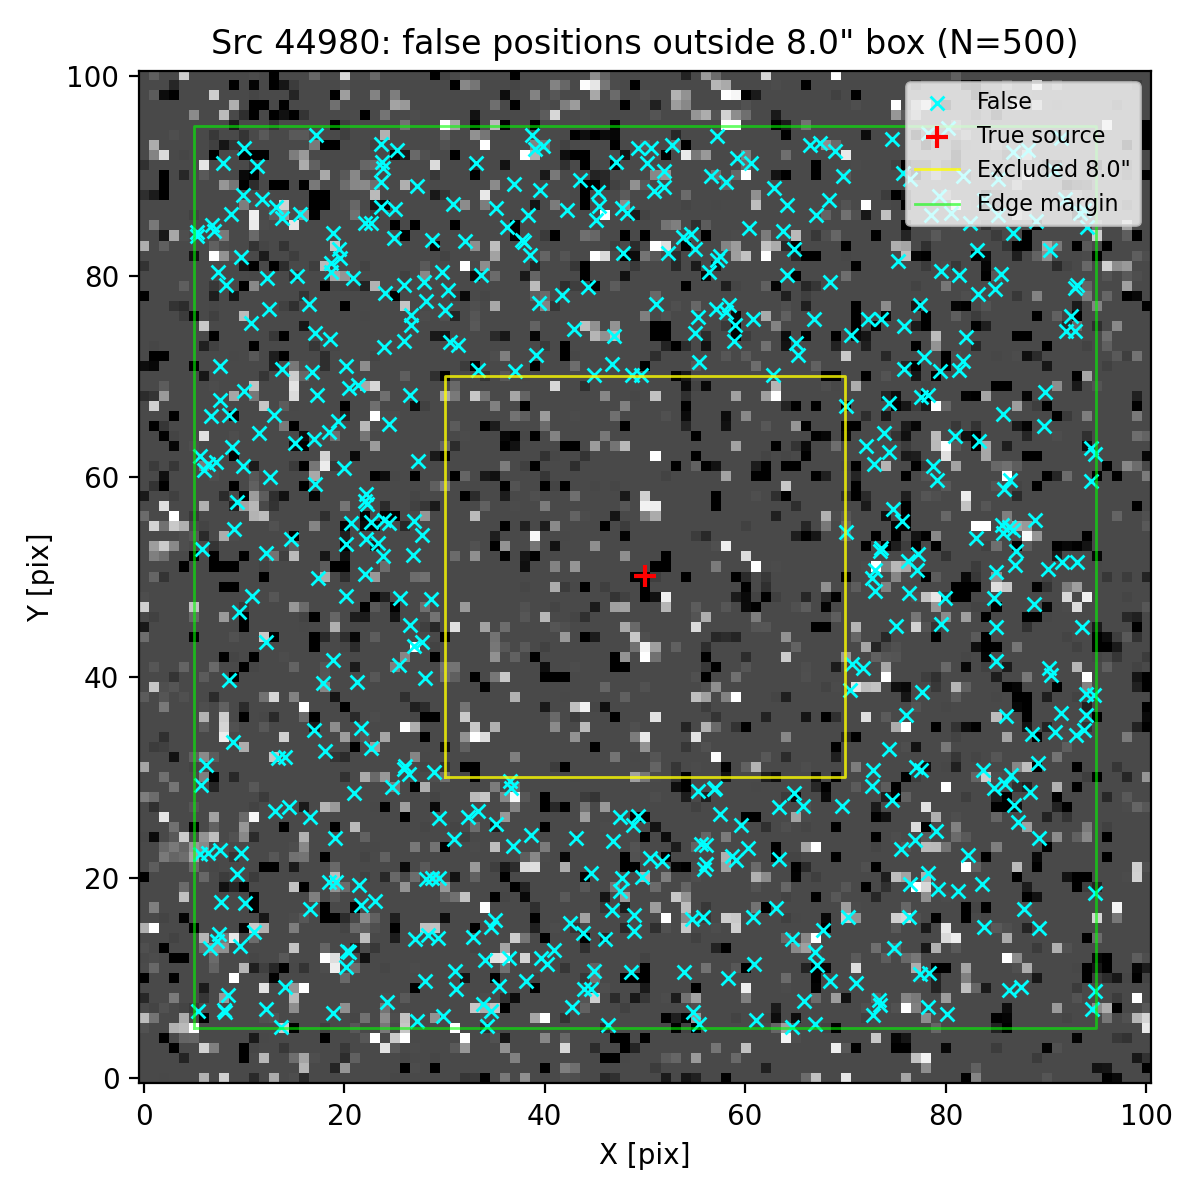

Values plotted in this chart, from the file beside it:
ra, dec, z_av
150.1, 2.351, 5.255
150.1, 2.354, 5.255
150.1, 2.352, 5.255
150.1, 2.351, 5.255
150.1, 2.354, 5.255
150.1, 2.352, 5.255
150.1, 2.351, 5.255
150.1, 2.351, 5.255
150.1, 2.354, 5.255
150.1, 2.351, 5.255
150.1, 2.354, 5.255
150.1, 2.353, 5.255
150.1, 2.351, 5.255
150.1, 2.354, 5.255
150.1, 2.35, 5.255
150.1, 2.354, 5.255
150.1, 2.354, 5.255
150.1, 2.35, 5.255
150.1, 2.354, 5.255
150.1, 2.354, 5.255
150.1, 2.352, 5.255
150.1, 2.354, 5.255
150.1, 2.354, 5.255
150.1, 2.351, 5.255
150.1, 2.35, 5.255
150.1, 2.353, 5.255
150.1, 2.35, 5.255
150.1, 2.354, 5.255
150.1, 2.351, 5.255
150.1, 2.35, 5.255
150.1, 2.354, 5.255
150.1, 2.354, 5.255
150.1, 2.35, 5.255
150.1, 2.351, 5.255
150.1, 2.354, 5.255
150.1, 2.353, 5.255
150.1, 2.351, 5.255
150.1, 2.353, 5.255
150.1, 2.354, 5.255
150.1, 2.354, 5.255
150.1, 2.35, 5.255
150.1, 2.353, 5.255
150.1, 2.353, 5.255
150.1, 2.353, 5.255
150.1, 2.35, 5.255
150.1, 2.35, 5.255
150.1, 2.351, 5.255
150.1, 2.351, 5.255
150.1, 2.355, 5.255
150.1, 2.351, 5.255
150.1, 2.353, 5.255
150.1, 2.352, 5.255
150.1, 2.351, 5.255
150.1, 2.355, 5.255
150.1, 2.353, 5.255
150.1, 2.35, 5.255
150.1, 2.35, 5.255
150.1, 2.354, 5.255
150.1, 2.355, 5.255
150.1, 2.353, 5.255
... 440 more rows
